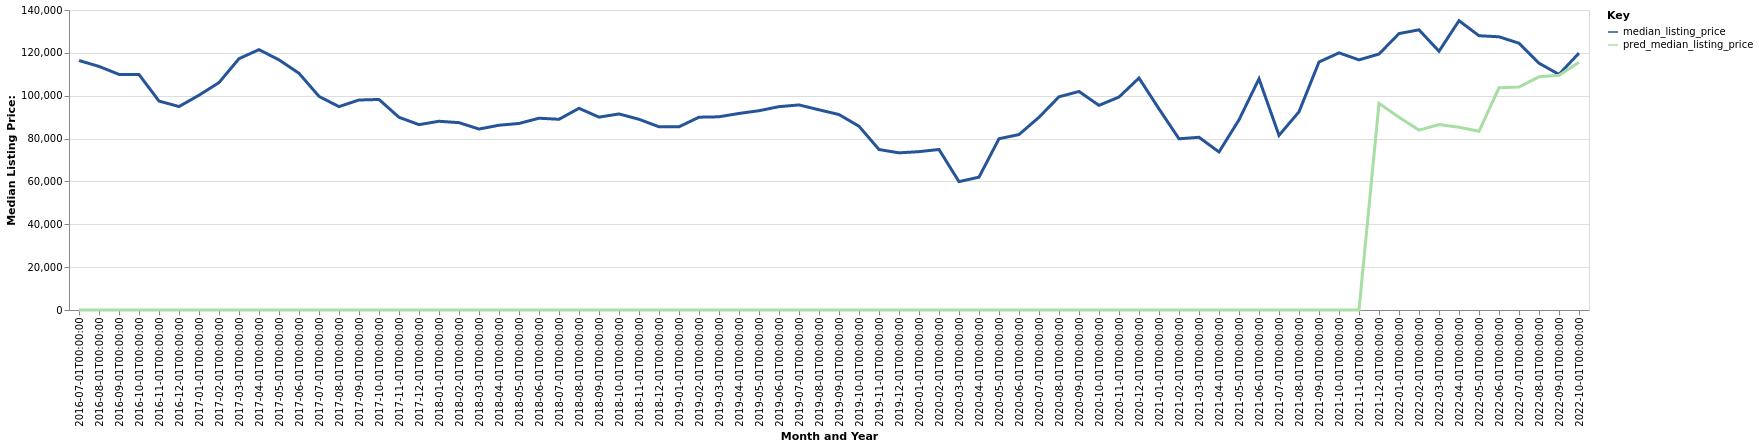

The table this chart was drawn from, first rows:
date, time_idx, median_listing_price, thirty_year_interest_rate_five, month, county_name, active_listing_count, pred_median_listing_price, month_year
2016-07-01, 0, 116425, 3.72, 7, Borger, TX, 82.0, 0, Jul-2016
2016-08-01, 1, 113675, 3.73, 8, Borger, TX, 85.0, 0, Aug-2016
2016-09-01, 2, 109950, 3.66, 9, Borger, TX, 79.0, 0, Sep-2016
2016-10-01, 3, 109900, 3.64, 10, Borger, TX, 74.0, 0, Oct-2016
2016-11-01, 4, 97500, 3.66, 11, Borger, TX, 74.0, 0, Nov-2016
2016-12-01, 5, 94950, 3.48, 12, Borger, TX, 71.0, 0, Dec-2016
2017-01-01, 6, 100225, 3.45, 1, Borger, TX, 70.0, 0, Jan-2017
2017-02-01, 7, 106125, 3.5, 2, Borger, TX, 73.0, 0, Feb-2017
2017-03-01, 8, 117300, 3.52, 3, Borger, TX, 69.0, 0, Mar-2017
2017-04-01, 9, 121500, 4.03, 4, Borger, TX, 67.0, 0, Apr-2017
2017-05-01, 10, 116725, 4.32, 5, Borger, TX, 76.0, 0, May-2017
2017-06-01, 11, 110475, 4.2, 6, Borger, TX, 75.0, 0, Jun-2017
2017-07-01, 12, 99700, 4.19, 7, Borger, TX, 82.0, 0, Jul-2017
2017-08-01, 13, 94900, 4.3, 8, Borger, TX, 88.0, 0, Aug-2017
2017-09-01, 14, 98000, 4.1, 9, Borger, TX, 87.0, 0, Sep-2017
2017-10-01, 15, 98249, 4.05, 10, Borger, TX, 93.0, 0, Oct-2017
2017-11-01, 16, 89925, 3.94, 11, Borger, TX, 94.0, 0, Nov-2017
2017-12-01, 17, 86500, 4.03, 12, Borger, TX, 96.0, 0, Dec-2017
2018-01-01, 18, 88075, 3.93, 1, Borger, TX, 81.0, 0, Jan-2018
2018-02-01, 19, 87425, 3.83, 2, Borger, TX, 89.0, 0, Feb-2018
2018-03-01, 20, 84450, 3.94, 3, Borger, TX, 89.0, 0, Mar-2018
2018-04-01, 21, 86225, 3.95, 4, Borger, TX, 89.0, 0, Apr-2018
2018-05-01, 22, 87050, 3.99, 5, Borger, TX, 93.0, 0, May-2018
2018-06-01, 23, 89500, 4.15, 6, Borger, TX, 91.0, 0, Jun-2018
2018-07-01, 24, 89000, 4.4, 7, Borger, TX, 102.0, 0, Jul-2018
2018-08-01, 25, 94125, 4.46, 8, Borger, TX, 109.0, 0, Aug-2018
2018-09-01, 26, 90000, 4.58, 9, Borger, TX, 110.0, 0, Sep-2018
2018-10-01, 27, 91500, 4.66, 10, Borger, TX, 118.0, 0, Oct-2018
2018-11-01, 28, 89000, 4.62, 11, Borger, TX, 114.0, 0, Nov-2018
2018-12-01, 29, 85500, 4.54, 12, Borger, TX, 109.0, 0, Dec-2018
2019-01-01, 30, 85500, 4.6, 1, Borger, TX, 105.0, 0, Jan-2019
2019-02-01, 31, 89975, 4.72, 2, Borger, TX, 103.0, 0, Feb-2019
2019-03-01, 32, 90164, 4.9, 3, Borger, TX, 107.0, 0, Mar-2019
2019-04-01, 33, 91725, 4.94, 4, Borger, TX, 107.0, 0, Apr-2019
2019-05-01, 34, 93000, 4.75, 5, Borger, TX, 109.0, 0, May-2019
2019-06-01, 35, 94900, 4.51, 6, Borger, TX, 115.0, 0, Jun-2019
2019-07-01, 36, 95700, 4.41, 7, Borger, TX, 108.0, 0, Jul-2019
2019-08-01, 37, 93427, 4.41, 8, Borger, TX, 108.0, 0, Aug-2019
2019-09-01, 38, 91218, 4.2, 9, Borger, TX, 113.0, 0, Sep-2019
2019-10-01, 39, 85750, 4.14, 10, Borger, TX, 113.0, 0, Oct-2019
2019-11-01, 40, 74900, 3.84, 11, Borger, TX, 116.0, 0, Nov-2019
2019-12-01, 41, 73340, 3.81, 12, Borger, TX, 111.0, 0, Dec-2019
2020-01-01, 42, 73900, 3.75, 1, Borger, TX, 99.0, 0, Jan-2020
2020-02-01, 43, 74900, 3.73, 2, Borger, TX, 94.0, 0, Feb-2020
2020-03-01, 44, 59900, 3.78, 3, Borger, TX, 76.0, 0, Mar-2020
2020-04-01, 45, 62000, 3.75, 4, Borger, TX, 80.0, 0, Apr-2020
2020-05-01, 46, 79925, 3.74, 5, Borger, TX, 91.0, 0, May-2020
2020-06-01, 47, 81875, 3.72, 6, Borger, TX, 85.0, 0, Jun-2020
2020-07-01, 48, 89950, 3.49, 7, Borger, TX, 85.0, 0, Jul-2020
2020-08-01, 49, 99500, 3.65, 8, Borger, TX, 72.0, 0, Aug-2020
2020-09-01, 50, 101975, 3.33, 9, Borger, TX, 70.0, 0, Sep-2020
2020-10-01, 51, 95500, 3.28, 10, Borger, TX, 67.0, 0, Oct-2020
2020-11-01, 52, 99375, 3.21, 11, Borger, TX, 65.0, 0, Nov-2020
2020-12-01, 53, 108250, 3.07, 12, Borger, TX, 62.0, 0, Dec-2020
2021-01-01, 54, 93850, 2.99, 1, Borger, TX, 58.0, 0, Jan-2021
2021-02-01, 55, 79900, 2.93, 2, Borger, TX, 44.0, 0, Feb-2021
2021-03-01, 56, 80600, 2.88, 3, Borger, TX, 35.0, 0, Mar-2021
2021-04-01, 57, 73750, 2.84, 4, Borger, TX, 34.0, 0, Apr-2021
2021-05-01, 58, 88750, 2.71, 5, Borger, TX, 32.0, 0, May-2021
2021-06-01, 59, 107900, 2.79, 6, Borger, TX, 30.0, 0, Jun-2021
... 16 more rows
